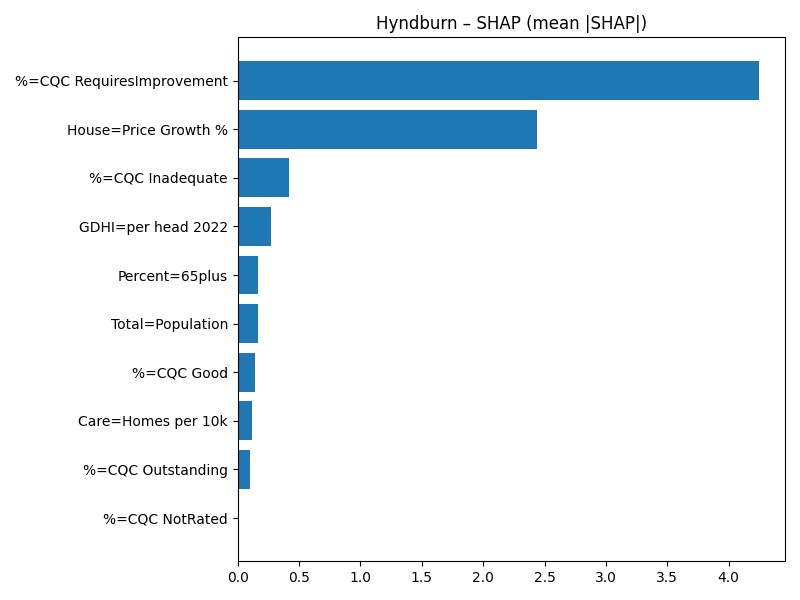

Values plotted in this chart, from the file beside it:
Term, MeanAbsSHAP, MeanSignedSHAP
%=CQC RequiresImprovement, 4.247, 4.247
House=Price Growth %, 2.443, 2.443
%=CQC Inadequate, 0.4174, 0.4174
GDHI=per head 2022, 0.2716, -0.2716
Percent=65plus, 0.1651, -0.1651
Total=Population, 0.1643, 0.1643
%=CQC Good, 0.1399, 0.1399
Care=Homes per 10k, 0.1203, 0.1203
%=CQC Outstanding, 0.0972, 0.0972
%=CQC NotRated, 0.0, 0.0
